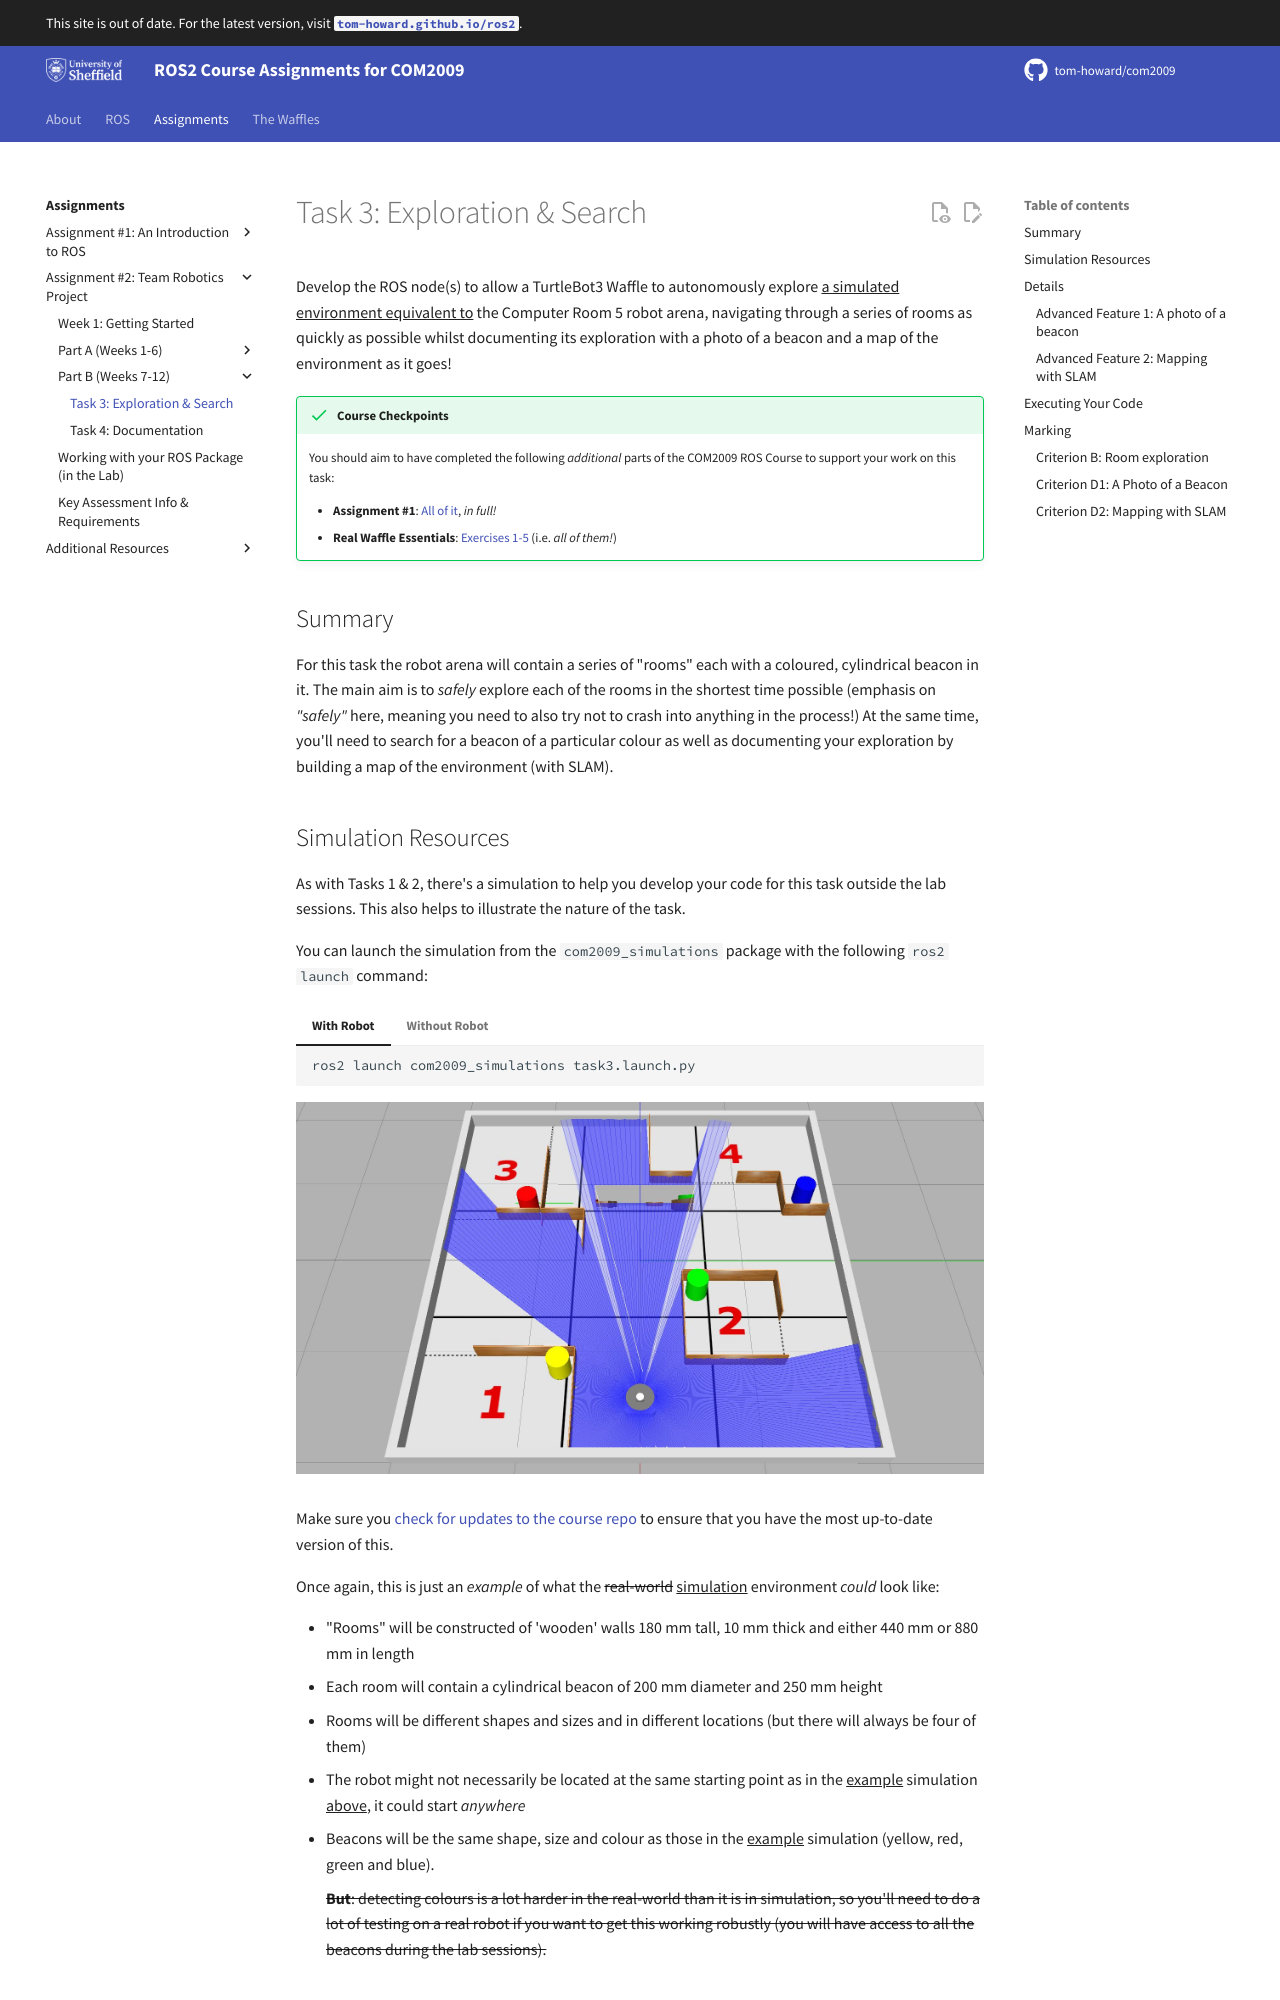

repository: tom-howard/com2009 · page: course/assignment2/part-b/task3/index.html · generator: mkdocs

---  
title: "Task 3: Exploration & Search"  
---  

Develop the ROS node(s) to allow a TurtleBot3 Waffle to autonomously explore ^^a simulated environment equivalent to^^ the Computer Room 5 robot arena, navigating through a series of rooms as quickly as possible whilst documenting its exploration with a photo of a beacon and a map of the environment as it goes! 

!!! success "Course Checkpoints"
    
    You should aim to have completed the following *additional* parts of the COM2009 ROS Course to support your work on this task: 

    * **Assignment #1**: [All of it](../../assignment1/README.md), *in full!*
    * **Real Waffle Essentials**: [Exercises 1-5](../../../waffles/essentials.md) (i.e. *all of them!*)

## Summary

For this task the robot arena will contain a series of "rooms" each with a coloured, cylindrical beacon in it. The main aim is to *safely* explore each of the rooms in the shortest time possible (emphasis on *"safely"* here, meaning you need to also try not to crash into anything in the process!) At the same time, you'll need to search for a beacon of a particular colour as well as documenting your exploration by building a map of the environment (with SLAM).

## Simulation Resources

As with Tasks 1 & 2, there's a simulation to help you develop your code for this task outside the lab sessions. This also helps to illustrate the nature of the task.

<!-- !!! warning "Remember"
    Just because it works in simulation **^^DOESN'T^^** mean it will work in the real world!

    ... Make sure you **test things out thoroughly** during the lab sessions! -->

You can launch the simulation from the `com2009_simulations` package with the following `ros2 launch` command:

=== "With Robot"

    ```bash
    ros2 launch com2009_simulations task3.launch.py
    ```

    <figure markdown>
      ![](../figures/task3.jpg){width=700px}
    </figure>

=== "Without Robot"

    ```bash
    ros2 launch com2009_simulations task3.launch.py with_robot:=false
    ```

    <figure markdown>
      ![](../figures/task3_empty.jpg){width=700px}
    </figure>

Make sure you [check for updates to the course repo](../../extras/course-repo.md#updating) to ensure that you have the most up-to-date version of this.

Once again, this is just an *example* of what the ~~real-world~~ ^^simulation^^ environment *could* look like:

* "Rooms" will be constructed of 'wooden' walls 180 mm tall, 10 mm thick and either 440 mm or 880 mm in length
* Each room will contain a cylindrical beacon of 200 mm diameter and 250 mm height
* Rooms will be different shapes and sizes and in different locations (but there will always be four of them)
* The robot might not necessarily be located at the same starting point as in the ^^example^^ simulation ^^above^^, it could start *anywhere*
* Beacons will be the same shape, size and colour as those in the ^^example^^ simulation (yellow, red, green and blue). 
    
    ~~**But**: detecting colours is a lot harder in the real-world than it is in simulation, so you'll need to do a lot of testing on a real robot if you want to get this working robustly (you will have access to all the beacons during the lab sessions).~~
